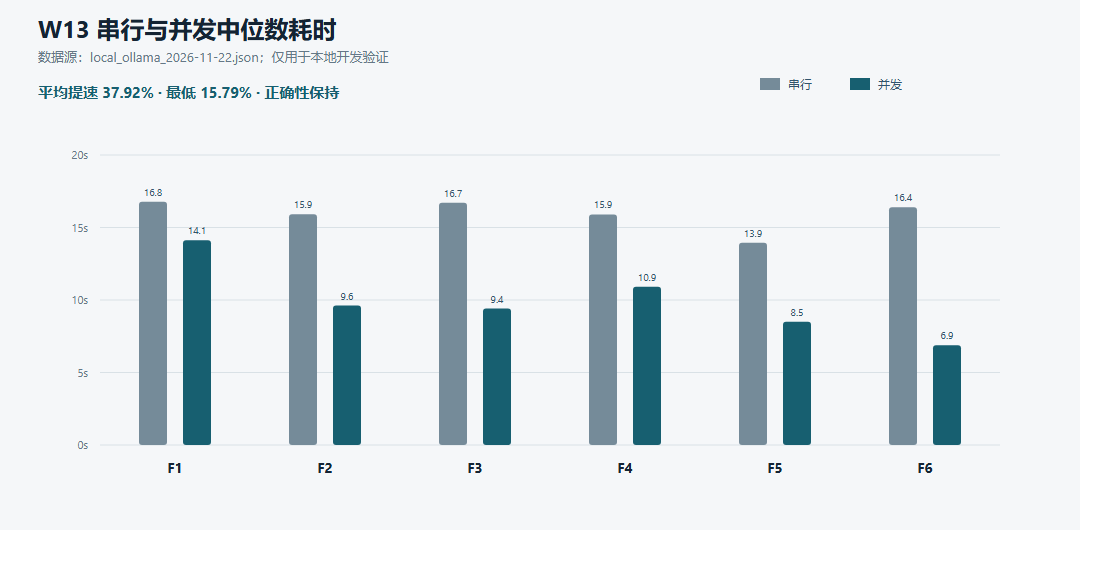

The data file committed next to this chart (first rows):
scenario, serial_median_seconds, parallel_median_seconds, speedup, serial_correctness, parallel_correctness
f1, 16.77, 14.12, 0.1579, 1.0, 1.0
f2, 15.92, 9.615, 0.3961, 1.0, 1.0
f3, 16.71, 9.411, 0.4366, 1.0, 1.0
f4, 15.9, 10.92, 0.3134, 1.0, 1.0
f5, 13.94, 8.494, 0.3907, 1.0, 1.0
f6, 16.39, 6.878, 0.5804, 1.0, 1.0
